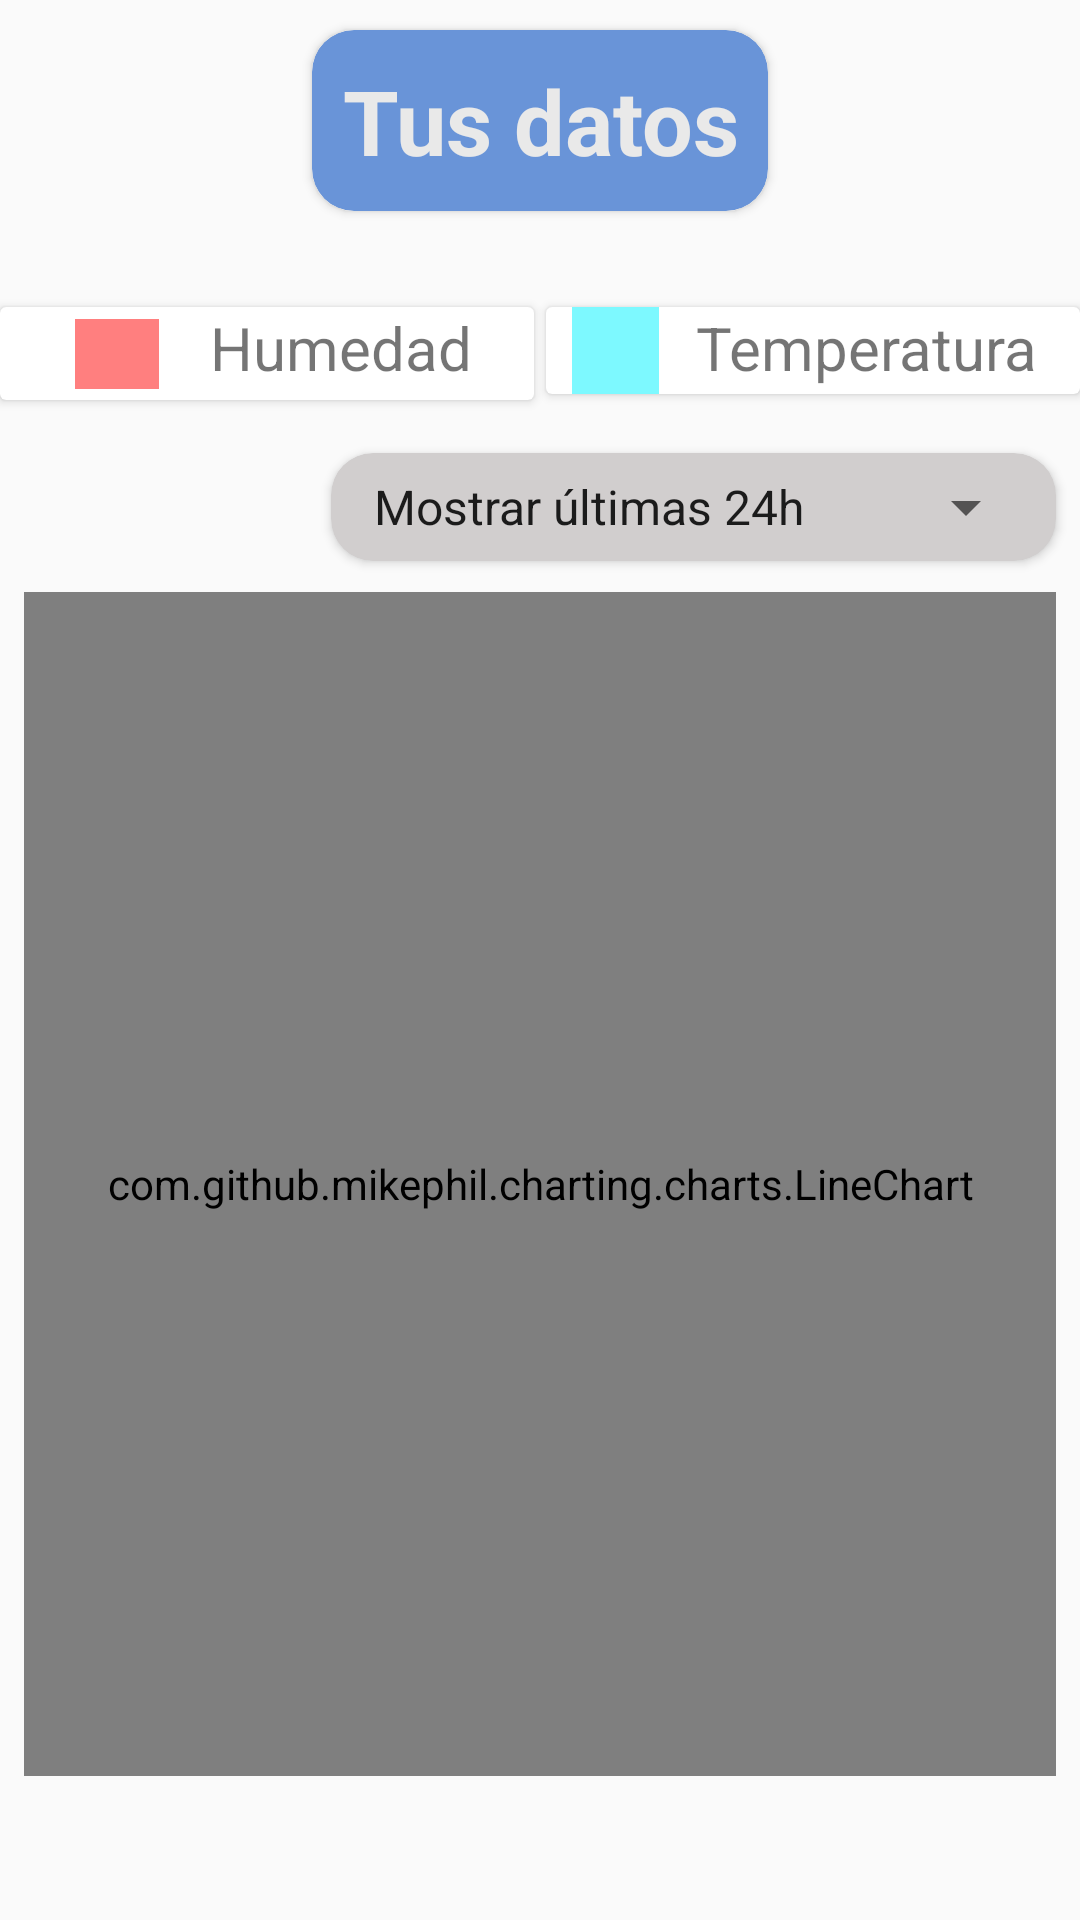

Android layout source for this screen:
<!-- AndroidManifest.xml: application theme AppTheme -->
<!-- res/layout/graficas2.xml -->
<?xml version="1.0" encoding="utf-8"?>
<androidx.constraintlayout.widget.ConstraintLayout xmlns:android="http://schemas.android.com/apk/res/android"
    xmlns:app="http://schemas.android.com/apk/res-auto"
    xmlns:tools="http://schemas.android.com/tools"
    android:layout_width="match_parent"
    android:layout_height="match_parent">

    <com.github.mikephil.charting.charts.LineChart
        android:id="@+id/lineChart"
        android:layout_width="match_parent"
        android:layout_height="0dp"
        android:layout_marginStart="8dp"
        android:layout_marginTop="64dp"
        android:layout_marginEnd="8dp"
        android:layout_marginBottom="48dp"
        app:layout_constraintBottom_toBottomOf="parent"
        app:layout_constraintEnd_toEndOf="parent"
        app:layout_constraintStart_toStartOf="parent"
        app:layout_constraintTop_toBottomOf="@+id/cardView8"></com.github.mikephil.charting.charts.LineChart>

    <androidx.cardview.widget.CardView
        android:id="@+id/cardView10"
        android:layout_width="0dp"
        android:layout_height="wrap_content"
        android:layout_marginTop="32dp"
        app:layout_constraintEnd_toEndOf="parent"
        app:layout_constraintHorizontal_bias="0.5"
        app:layout_constraintStart_toEndOf="@+id/cardView8"
        app:layout_constraintTop_toBottomOf="@+id/cardView11">

        <ImageView
            android:id="@+id/imageView13"
            android:layout_width="31dp"
            android:layout_height="29dp"
            android:translationX="7.5dp"
            app:srcCompat="@drawable/bluesquare" />

        <TextView
            android:id="@+id/textView19"
            android:layout_width="wrap_content"
            android:layout_height="match_parent"
            android:text="Temperatura"
            android:textSize="20dp"
            android:translationX="50dp" />
    </androidx.cardview.widget.CardView>

    <androidx.cardview.widget.CardView
        android:id="@+id/cardView8"
        android:layout_width="0dp"
        android:layout_height="wrap_content"
        android:layout_marginTop="32dp"
        android:layout_marginEnd="4dp"
        app:layout_constraintEnd_toStartOf="@+id/cardView10"
        app:layout_constraintHorizontal_bias="0.5"
        app:layout_constraintStart_toStartOf="parent"
        app:layout_constraintTop_toBottomOf="@+id/cardView11">

        <ImageView
            android:id="@+id/imageView12"
            android:layout_width="28dp"
            android:layout_height="31dp"
            android:translationX="25dp"
            app:srcCompat="@drawable/redsquare" />

        <TextView
            android:id="@+id/textView20"
            android:layout_width="116dp"
            android:layout_height="wrap_content"
            android:text="Humedad"
            android:textSize="20dp"
            android:translationX="70dp" />

    </androidx.cardview.widget.CardView>

    <androidx.cardview.widget.CardView
        android:id="@+id/cardView9"
        android:layout_width="wrap_content"
        android:layout_height="wrap_content"
        android:layout_marginEnd="8dp"
        android:layout_weight="1"
        app:cardBackgroundColor="#D1CECE"
        app:cardCornerRadius="14dp"
        app:layout_constraintBottom_toTopOf="@+id/lineChart"
        app:layout_constraintEnd_toEndOf="parent"
        app:layout_constraintTop_toBottomOf="@+id/cardView10"
        app:layout_constraintVertical_bias="0.65999997">

        <Spinner
            android:id="@+id/spinner"
            android:layout_width="wrap_content"
            android:layout_height="wrap_content"
            android:layout_margin="6dp"
            android:layout_weight="1"
            android:dropDownWidth="wrap_content"
            android:entries="@array/fechaSpinner"
            android:scrollbarSize="12dp"
            android:spinnerMode="dropdown"
            android:textAlignment="center"
            android:textSize="25sp" />
    </androidx.cardview.widget.CardView>

    <androidx.cardview.widget.CardView
        android:id="@+id/cardView11"
        android:layout_width="wrap_content"
        android:layout_height="wrap_content"
        android:layout_margin="10dp"
        android:layout_weight="1"
        app:cardBackgroundColor="@color/colorAccent"
        app:cardCornerRadius="14dp"
        app:layout_constraintEnd_toEndOf="parent"
        app:layout_constraintStart_toStartOf="parent"
        app:layout_constraintTop_toTopOf="parent">

        <TextView
            android:id="@+id/textView8"
            android:layout_width="match_parent"
            android:layout_height="wrap_content"
            android:layout_margin="10dp"
            android:layout_weight="1"
            android:text="Tus datos"
            android:textAlignment="center"
            android:textColor="@color/colorDetalleMiHampo"
            android:textSize="30sp"
            android:textStyle="bold" />
    </androidx.cardview.widget.CardView>

</androidx.constraintlayout.widget.ConstraintLayout>
<!-- resources referenced by this layout -->
<resources>
  <string-array name="fechaSpinner">
          <item>Mostrar últimas 24h</item>
          <item>Mostrar última semana</item>
          <item>Mostrar último mes</item>
          <item>Mostrar histórico</item>
      </string-array>
  <color name="colorAccent">#6994D8</color>
  <color name="colorDetalleMiHampo">#E9E9E9</color>
  <!-- drawable bluesquare: png bitmap (drawable, 2443 bytes) -->
  <!-- drawable redsquare: png bitmap (drawable, 128 bytes) -->
  <style name="AppTheme" parent="Theme.AppCompat.DayNight.NoActionBar">
          
          <item name="colorPrimary">@color/colorPrimary</item>
          <item name="colorPrimaryDark">@color/colorPrimaryDark</item>
          <item name="colorAccent">@color/colorAccent</item>
      </style>
  <color name="colorPrimary">#6994D8</color>
  <color name="colorPrimaryDark">#2C3D59</color>
</resources>
